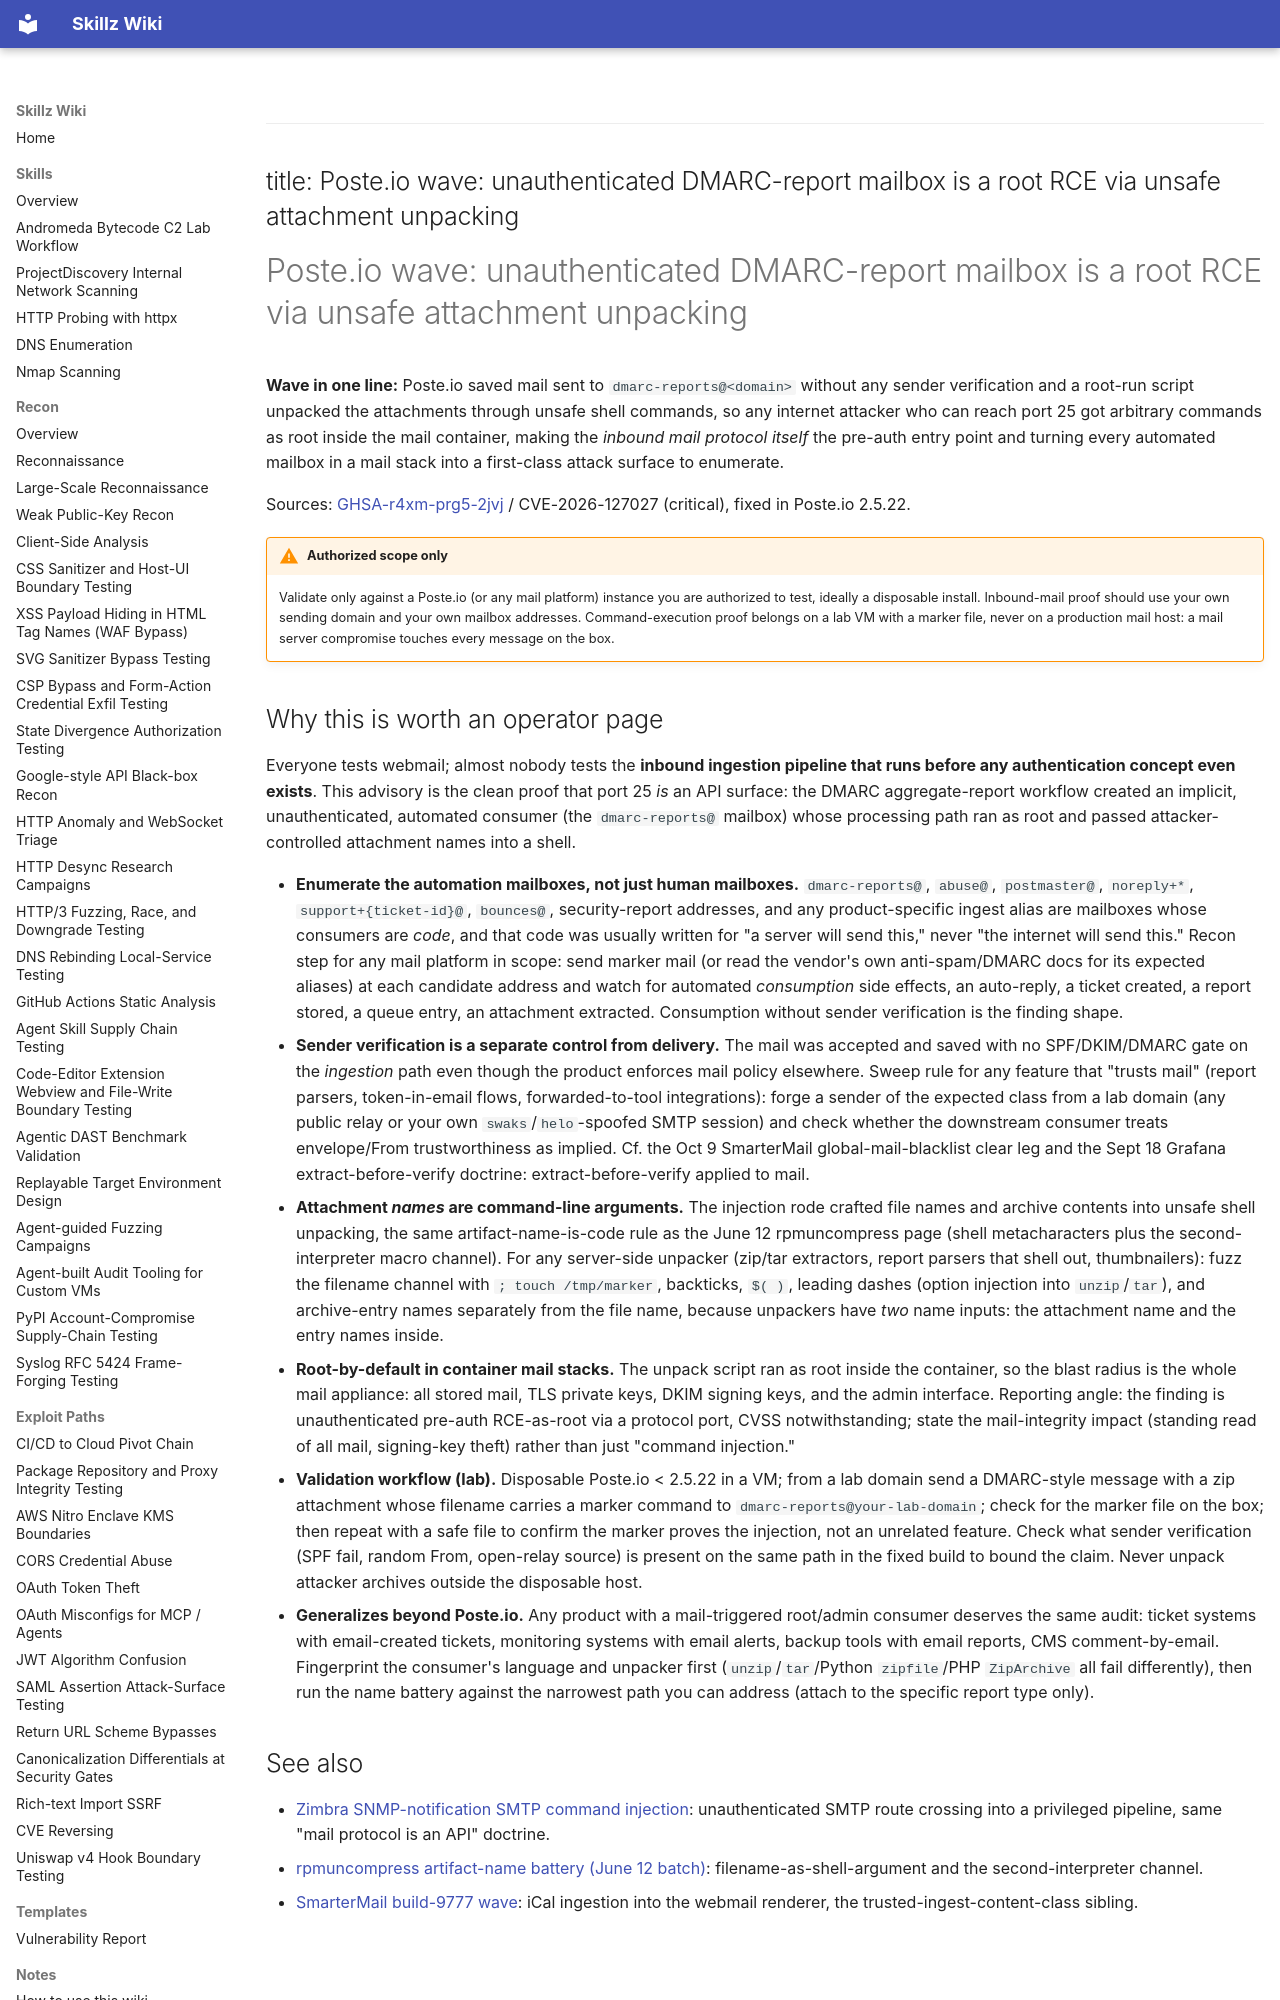

repository: bastet-ai/skillz-wiki · page: alerts/2026-11-20-poste-io-dmarc-report-ingestion-root-rce-ghsa/index.html · generator: mkdocs

---
title: Poste.io wave: unauthenticated DMARC-report mailbox is a root RCE via unsafe attachment unpacking
---

# Poste.io wave: unauthenticated DMARC-report mailbox is a root RCE via unsafe attachment unpacking

**Wave in one line:** Poste.io saved mail sent to `dmarc-reports@<domain>` without any sender verification and a root-run script unpacked the attachments through unsafe shell commands, so any internet attacker who can reach port 25 got arbitrary commands as root inside the mail container, making the *inbound mail protocol itself* the pre-auth entry point and turning every automated mailbox in a mail stack into a first-class attack surface to enumerate.

Sources: [GHSA-r4xm-prg5-2jvj](https://github.com/advisories/GHSA-r4xm-prg5-2jvj) / CVE-2026-127027 (critical), fixed in Poste.io 2.5.22.

!!! warning "Authorized scope only"
    Validate only against a Poste.io (or any mail platform) instance you are authorized to test, ideally a disposable install. Inbound-mail proof should use your own sending domain and your own mailbox addresses. Command-execution proof belongs on a lab VM with a marker file, never on a production mail host: a mail server compromise touches every message on the box.

## Why this is worth an operator page

Everyone tests webmail; almost nobody tests the **inbound ingestion pipeline that runs before any authentication concept even exists**. This advisory is the clean proof that port 25 *is* an API surface: the DMARC aggregate-report workflow created an implicit, unauthenticated, automated consumer (the `dmarc-reports@` mailbox) whose processing path ran as root and passed attacker-controlled attachment names into a shell.

- **Enumerate the automation mailboxes, not just human mailboxes.** `dmarc-reports@`, `abuse@`, `postmaster@`, `noreply+*`, `support+{ticket-id}@`, `bounces@`, security-report addresses, and any product-specific ingest alias are mailboxes whose consumers are *code*, and that code was usually written for "a server will send this," never "the internet will send this." Recon step for any mail platform in scope: send marker mail (or read the vendor's own anti-spam/DMARC docs for its expected aliases) at each candidate address and watch for automated *consumption* side effects, an auto-reply, a ticket created, a report stored, a queue entry, an attachment extracted. Consumption without sender verification is the finding shape.
- **Sender verification is a separate control from delivery.** The mail was accepted and saved with no SPF/DKIM/DMARC gate on the *ingestion* path even though the product enforces mail policy elsewhere. Sweep rule for any feature that "trusts mail" (report parsers, token-in-email flows, forwarded-to-tool integrations): forge a sender of the expected class from a lab domain (any public relay or your own `swaks`/`helo`-spoofed SMTP session) and check whether the downstream consumer treats envelope/From trustworthiness as implied. Cf. the Oct 9 SmarterMail global-mail-blacklist clear leg and the Sept 18 Grafana extract-before-verify doctrine: extract-before-verify applied to mail.
- **Attachment *names* are command-line arguments.** The injection rode crafted file names and archive contents into unsafe shell unpacking, the same artifact-name-is-code rule as the June 12 rpmuncompress page (shell metacharacters plus the second-interpreter macro channel). For any server-side unpacker (zip/tar extractors, report parsers that shell out, thumbnailers): fuzz the filename channel with `; touch /tmp/marker`, backticks, `$( )`, leading dashes (option injection into `unzip`/`tar`), and archive-entry names separately from the file name, because unpackers have *two* name inputs: the attachment name and the entry names inside.
- **Root-by-default in container mail stacks.** The unpack script ran as root inside the container, so the blast radius is the whole mail appliance: all stored mail, TLS private keys, DKIM signing keys, and the admin interface. Reporting angle: the finding is unauthenticated pre-auth RCE-as-root via a protocol port, CVSS notwithstanding; state the mail-integrity impact (standing read of all mail, signing-key theft) rather than just "command injection."
- **Validation workflow (lab).** Disposable Poste.io < 2.5.22 in a VM; from a lab domain send a DMARC-style message with a zip attachment whose filename carries a marker command to `dmarc-reports@your-lab-domain`; check for the marker file on the box; then repeat with a safe file to confirm the marker proves the injection, not an unrelated feature. Check what sender verification (SPF fail, random From, open-relay source) is present on the same path in the fixed build to bound the claim. Never unpack attacker archives outside the disposable host.
- **Generalizes beyond Poste.io.** Any product with a mail-triggered root/admin consumer deserves the same audit: ticket systems with email-created tickets, monitoring systems with email alerts, backup tools with email reports, CMS comment-by-email. Fingerprint the consumer's language and unpacker first (`unzip`/`tar`/Python `zipfile`/PHP `ZipArchive` all fail differently), then run the name battery against the narrowest path you can address (attach to the specific report type only).
